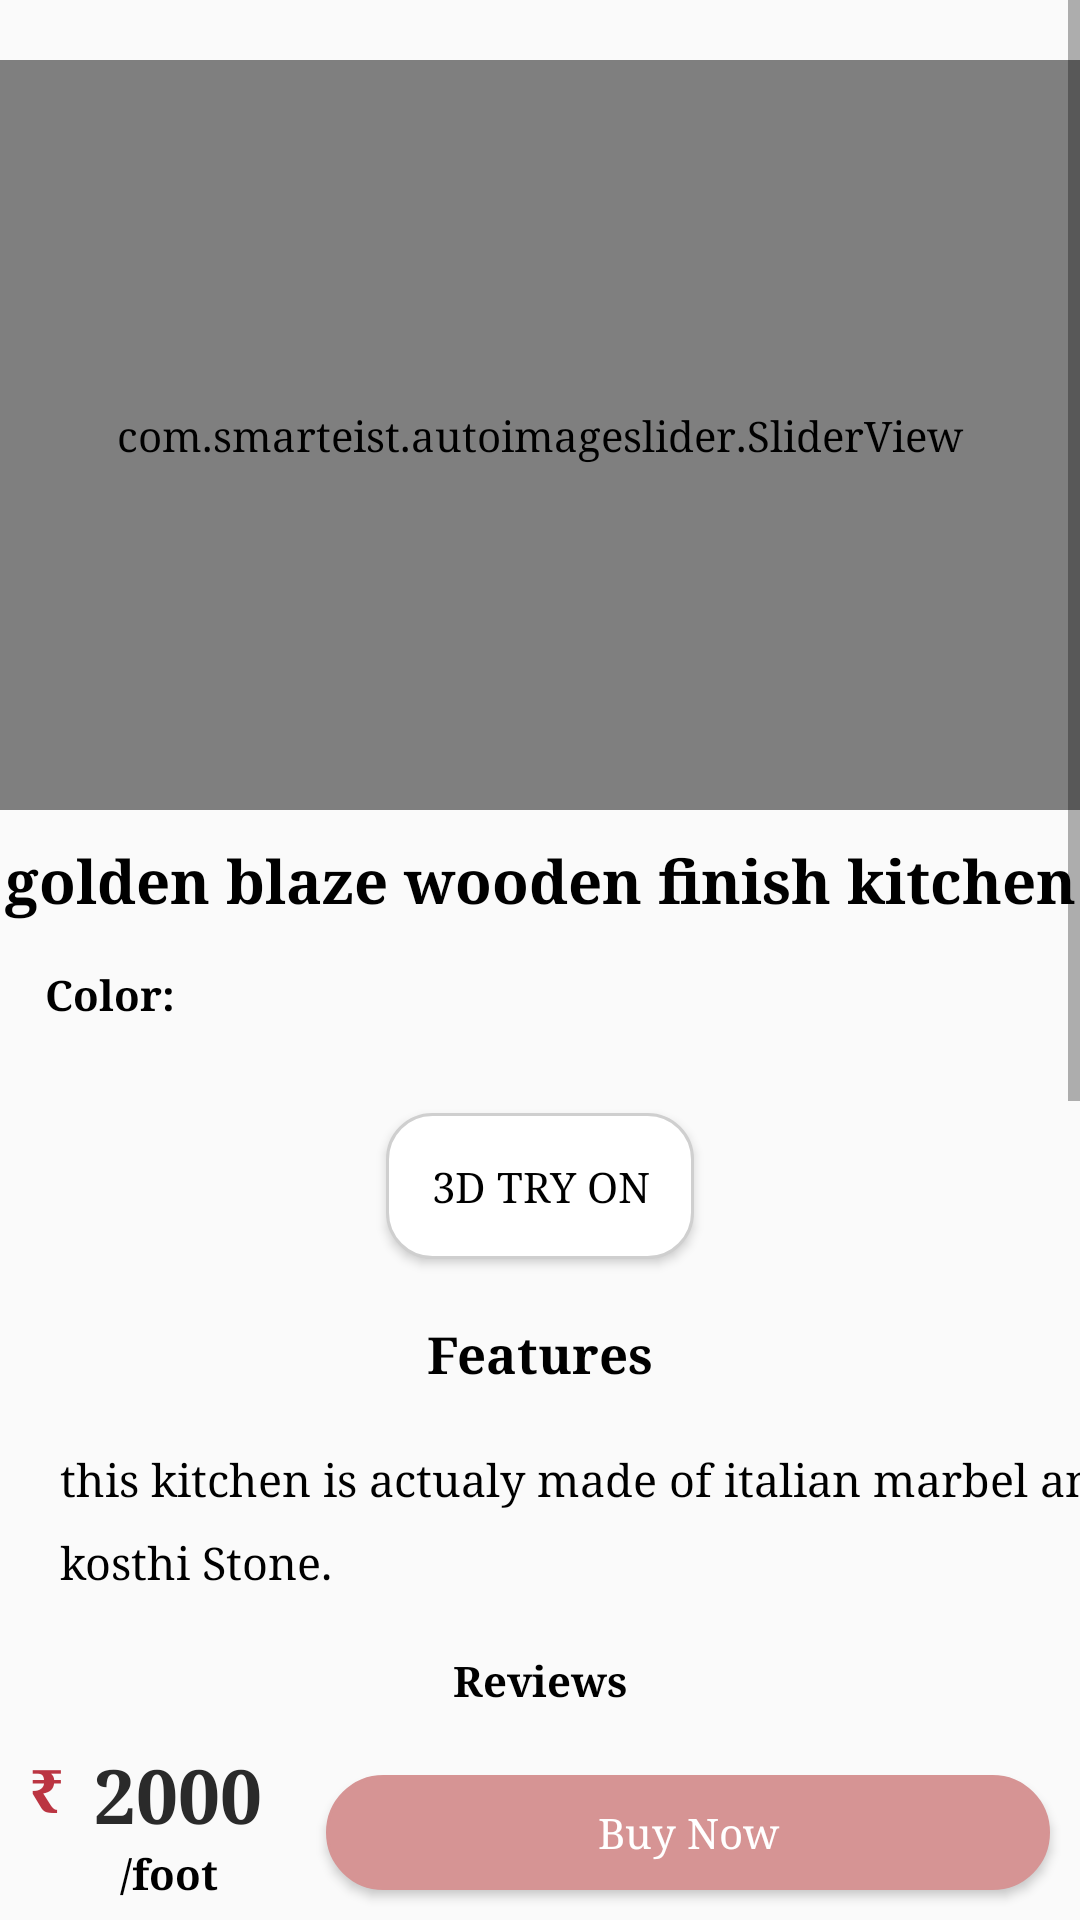

Write the Android layout XML for this screen, with the resource values it uses.
<!-- AndroidManifest.xml: application theme Theme.Woodpeaker -->
<!-- res/layout/activity_product_detail.xml -->
<?xml version="1.0" encoding="utf-8"?>
<androidx.constraintlayout.widget.ConstraintLayout xmlns:android="http://schemas.android.com/apk/res/android"
    xmlns:app="http://schemas.android.com/apk/res-auto"
    xmlns:tools="http://schemas.android.com/tools"
    android:layout_width="match_parent"
    android:layout_height="match_parent"
    tools:context=".ProductDetail">
    <ScrollView
        android:layout_width="match_parent"
        android:layout_height="0dp"
        app:layout_constraintLeft_toLeftOf="parent"
        app:layout_constraintRight_toRightOf="parent"
        app:layout_constraintBottom_toTopOf="@id/buynow"
        app:layout_constraintTop_toTopOf="parent">


    <androidx.constraintlayout.widget.ConstraintLayout
            android:layout_width="match_parent"
            android:layout_height="wrap_content">

            <com.smarteist.autoimageslider.SliderView
                android:id="@+id/sliderView"
                android:layout_width="match_parent"
                android:layout_height="250dp"
                android:layout_marginTop="20dp"
                app:layout_constraintLeft_toLeftOf="parent"
                app:layout_constraintRight_toRightOf="parent"
                app:layout_constraintTop_toTopOf="parent"
                app:sliderAnimationDuration="600"
                app:sliderAutoCycleDirection="back_and_forth"
                app:sliderAutoCycleEnabled="true"
                app:sliderIndicatorAnimationDuration="600"
                app:sliderIndicatorGravity="center_horizontal|bottom"
                app:sliderIndicatorMargin="15dp"
                app:sliderIndicatorOrientation="horizontal"
                app:sliderIndicatorPadding="3dp"
                app:sliderIndicatorRadius="2dp"
                app:sliderIndicatorSelectedColor="#5A5A5A"
                app:sliderIndicatorUnselectedColor="#FFF"
                app:sliderScrollTimeInSec="2"
                app:sliderStartAutoCycle="true" />

            <TextView
                android:lineSpacingExtra="5dp"
                android:id="@+id/productName"
                android:layout_width="wrap_content"
                android:layout_height="wrap_content"
                android:layout_margin="10dp"
                android:text="golden blaze wooden finish kitchen"
                android:textAlignment="center"
                android:textSize="20sp"
                android:textStyle="bold"
                app:layout_constraintLeft_toLeftOf="parent"
                app:layout_constraintRight_toRightOf="parent"
                app:layout_constraintTop_toBottomOf="@id/sliderView" />

            <TextView
                android:id="@+id/textview"
                android:layout_width="wrap_content"
                android:layout_height="wrap_content"
                android:layout_margin="15dp"
                android:text="Color:"
                android:textStyle="bold"
                app:layout_constraintLeft_toLeftOf="parent"
                app:layout_constraintTop_toBottomOf="@id/productName" />

            <Button
                android:visibility="gone"
                android:id="@+id/colRed"
                android:layout_width="30dp"
                android:layout_height="30dp"
                android:layout_margin="15dp"
                android:background="@color/dotRedDeep"
                android:elevation="5dp"
                app:layout_constraintLeft_toRightOf="@id/textview"
                app:layout_constraintTop_toBottomOf="@id/productName" />

            <Button
                android:visibility="gone"
                android:id="@+id/colGreen"
                android:layout_width="30dp"
                android:layout_height="30dp"
                android:layout_margin="15dp"
                android:background="#5AC833"
                android:elevation="5dp"
                app:layout_constraintLeft_toRightOf="@id/colRed"
                app:layout_constraintTop_toBottomOf="@id/productName" />

            <Button
                android:visibility="gone"
                android:id="@+id/colBlue"
                android:layout_width="30dp"
                android:layout_height="30dp"
                android:layout_margin="15dp"
                android:background="#004EEA"
                android:elevation="5dp"
                app:layout_constraintLeft_toRightOf="@id/colGreen"
                app:layout_constraintTop_toBottomOf="@id/productName" />

            <Button
                android:visibility="gone"
                android:id="@+id/colWhite"
                android:layout_width="30dp"
                android:layout_height="30dp"
                android:layout_margin="15dp"
                android:background="#FFFFFF"
                android:elevation="5dp"
                app:layout_constraintLeft_toRightOf="@id/colBlue"
                app:layout_constraintTop_toBottomOf="@id/productName" />

            <Button
                android:visibility="gone"
                android:id="@+id/colBlack"
                android:layout_width="30dp"
                android:layout_height="30dp"
                android:layout_margin="15dp"
                android:background="#000000"
                android:elevation="5dp"
                app:layout_constraintLeft_toRightOf="@id/colWhite"
                app:layout_constraintTop_toBottomOf="@id/productName" />

            <Button
                android:visibility="gone"
                android:id="@+id/colYellow"
                android:layout_width="30dp"
                android:layout_height="30dp"
                android:layout_margin="15dp"
                android:background="#FFEB3B"
                android:elevation="5dp"
                app:layout_constraintLeft_toRightOf="@id/colBlack"
                app:layout_constraintTop_toBottomOf="@id/productName" />

            <Button
                android:foreground="?android:attr/selectableItemBackground"
                android:padding="15dp"
                android:id="@+id/tryon"
                android:layout_width="wrap_content"
                android:layout_height="wrap_content"
                android:layout_margin="30dp"
                android:background="@drawable/shape_corner15dp_strokeshadow1dp"
                android:elevation="20dp"
                android:text="3D TRY ON"
                app:layout_constraintLeft_toLeftOf="parent"
                app:layout_constraintRight_toRightOf="parent"
                app:layout_constraintTop_toBottomOf="@id/textview" />

            <TextView
                android:lineSpacingExtra="7dp"
                android:textSize="17sp"
                android:id="@+id/features"
                android:layout_width="wrap_content"
                android:layout_height="wrap_content"
                android:layout_margin="20dp"
                android:text="Features"
                android:textStyle="bold"
                app:layout_constraintLeft_toLeftOf="parent"
                app:layout_constraintRight_toRightOf="parent"
                app:layout_constraintTop_toBottomOf="@id/tryon" />

            <TextView
                android:lineSpacingExtra="10dp"
                android:textSize="15sp"
                android:id="@+id/otherDetail"
                android:layout_width="wrap_content"
                android:layout_height="wrap_content"
                android:layout_margin="20dp"
                android:text="this kitchen is actualy made of italian marbel and kosthi Stone."
                app:layout_constraintLeft_toLeftOf="parent"
                app:layout_constraintTop_toBottomOf="@id/features" />
        <TextView
            android:layout_margin="20dp"
            android:id="@+id/textview3"
            android:layout_width="wrap_content"
            android:layout_height="wrap_content"
            android:text="Reviews"
            android:textStyle="bold"
            app:layout_constraintLeft_toLeftOf="parent"
            app:layout_constraintRight_toRightOf="parent"
            app:layout_constraintTop_toBottomOf="@id/otherDetail"/>
        <LinearLayout
            android:id="@+id/reviews_layout"
            android:layout_width="match_parent"
            android:layout_height="wrap_content"
            android:layout_margin="15dp"
            android:orientation="horizontal"
            app:layout_constraintLeft_toLeftOf="parent"
            app:layout_constraintTop_toBottomOf="@id/textview3" />
            <TextView
                android:id="@+id/textview1"
                android:layout_width="wrap_content"
                android:layout_height="wrap_content"
                android:layout_margin="30dp"
                android:text="Addons you can add"
                android:textStyle="bold"
                app:layout_constraintLeft_toLeftOf="parent"
                app:layout_constraintRight_toRightOf="parent"
                app:layout_constraintTop_toBottomOf="@id/reviews_layout" />

        <HorizontalScrollView
            android:layout_marginTop="20dp"
            app:layout_constraintLeft_toLeftOf="parent"
            app:layout_constraintTop_toBottomOf="@id/textview1"
            android:layout_width="wrap_content"
            android:layout_height="300dp">
            <LinearLayout
                android:id="@+id/addon_layout"
                android:layout_width="wrap_content"
                android:layout_height="300dp"
                android:orientation="horizontal" />
        </HorizontalScrollView>

        </androidx.constraintlayout.widget.ConstraintLayout>
    </ScrollView>

    <TextView
        android:id="@+id/price"
        android:layout_width="wrap_content"
        android:layout_height="wrap_content"
        android:layout_marginBottom="25dp"
        android:layout_marginLeft="10dp"
        android:text="2000"
        android:textColor="#2A2A2A"
        android:textSize="25sp"
        android:textStyle="bold"
        app:layout_constraintBottom_toBottomOf="parent"
        app:layout_constraintLeft_toRightOf="@id/textview4" />
    <TextView
        android:id="@+id/textview4"
        android:layout_width="wrap_content"
        android:layout_height="wrap_content"
        android:textStyle="bold"
        android:textColor="@color/logoBrown"
        app:layout_constraintLeft_toLeftOf="parent"
        app:layout_constraintBottom_toBottomOf="parent"
        android:textSize="20sp"
        android:layout_marginLeft="10dp"
        android:layout_marginBottom="30dp"
        android:text="₹"/>
    <Button
        android:foreground="?android:attr/selectableItemBackground"
        android:textColor="@color/white"
        android:backgroundTint="@color/dotRedLight"
        android:background="@drawable/shape_corner20dp_stroke_white"
        android:elevation="15dp"
        android:textAllCaps="false"
        android:text="Buy Now"
        android:layout_width="0dp"
        android:layout_height="0dp"
        app:layout_constraintHeight_percent=".06"
        app:layout_constraintWidth_percent="0.67"
        app:layout_constraintRight_toRightOf="parent"
        app:layout_constraintBottom_toBottomOf="parent"
        android:layout_margin="10dp"
        android:id="@+id/buynow"/>
    <TextView
        android:layout_width="wrap_content"
        android:layout_height="wrap_content"
        android:textStyle="bold"
        android:text="/foot"
        app:layout_constraintLeft_toLeftOf="parent"
        app:layout_constraintTop_toBottomOf="@id/price"
        android:layout_marginLeft="40dp"/>

</androidx.constraintlayout.widget.ConstraintLayout>
<!-- resources referenced by this layout -->
<resources>
  <color name="dotRedDeep">#EA0000</color>
  <color name="dotRedLight">#D69494</color>
  <color name="logoBrown">#BB3542</color>
  <color name="white">#FFFFFFFF</color>
  <!-- drawable shape_corner15dp_strokeshadow1dp (drawable) -->
  <?xml version="1.0" encoding="utf-8"?>
  <shape xmlns:android="http://schemas.android.com/apk/res/android">
      <corners android:radius="15dp" />
      <solid android:color="@color/white"/>
      <stroke
          android:width="1dp"
          android:color="@color/shadow" />
  </shape>
  <!-- drawable shape_corner20dp_stroke_white (drawable) -->
  <?xml version="1.0" encoding="utf-8"?>
  <shape xmlns:android="http://schemas.android.com/apk/res/android" android:shape="rectangle">
      <solid android:color="@color/white"/>
      <corners android:radius="20dp" />
      <stroke android:width="1dp" android:color="@color/white"/>
  </shape>
  <style name="Theme.Woodpeaker" parent="Theme.AppCompat.DayNight.NoActionBar">
          
          <item name="colorPrimary">@color/dotRedLight</item>
          <item name="colorPrimaryVariant">@color/dotRedDeep</item>
          <item name="colorOnPrimary">@color/white</item>
          
          <item name="colorSecondary">@color/teal_200</item>
          <item name="colorSecondaryVariant">@color/teal_700</item>
          <item name="colorOnSecondary">@color/black</item>
          
          <item name="android:statusBarColor">?attr/colorPrimaryVariant</item>
  
          <item name="android:fontFamily">serif</item>
          <item name="fontFamily">serif</item>
  
          <item name="android:textColor">#000000</item>
  
          
      </style>
  <color name="shadow">#CFCFCF</color>
  <color name="teal_200">#FF03DAC5</color>
  <color name="teal_700">#FF018786</color>
  <color name="black">#FF000000</color>
</resources>
